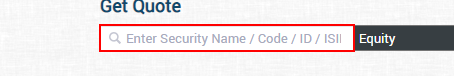
Task: Day 12 and 13
Workflow: Scrip details

Step 1: type "[CStr(row(0))+ "[k(enter)]"]" into the text box 'getquotesearch'

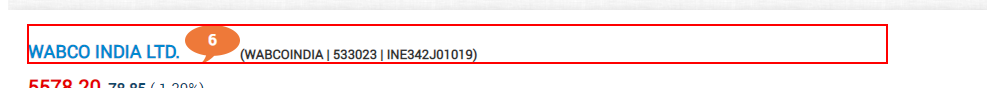
Step 2: get-text from the element

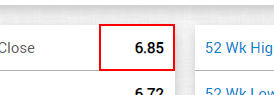
Step 3: get-text from the table cell

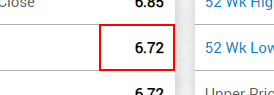
Step 4: get-text from the table cell
